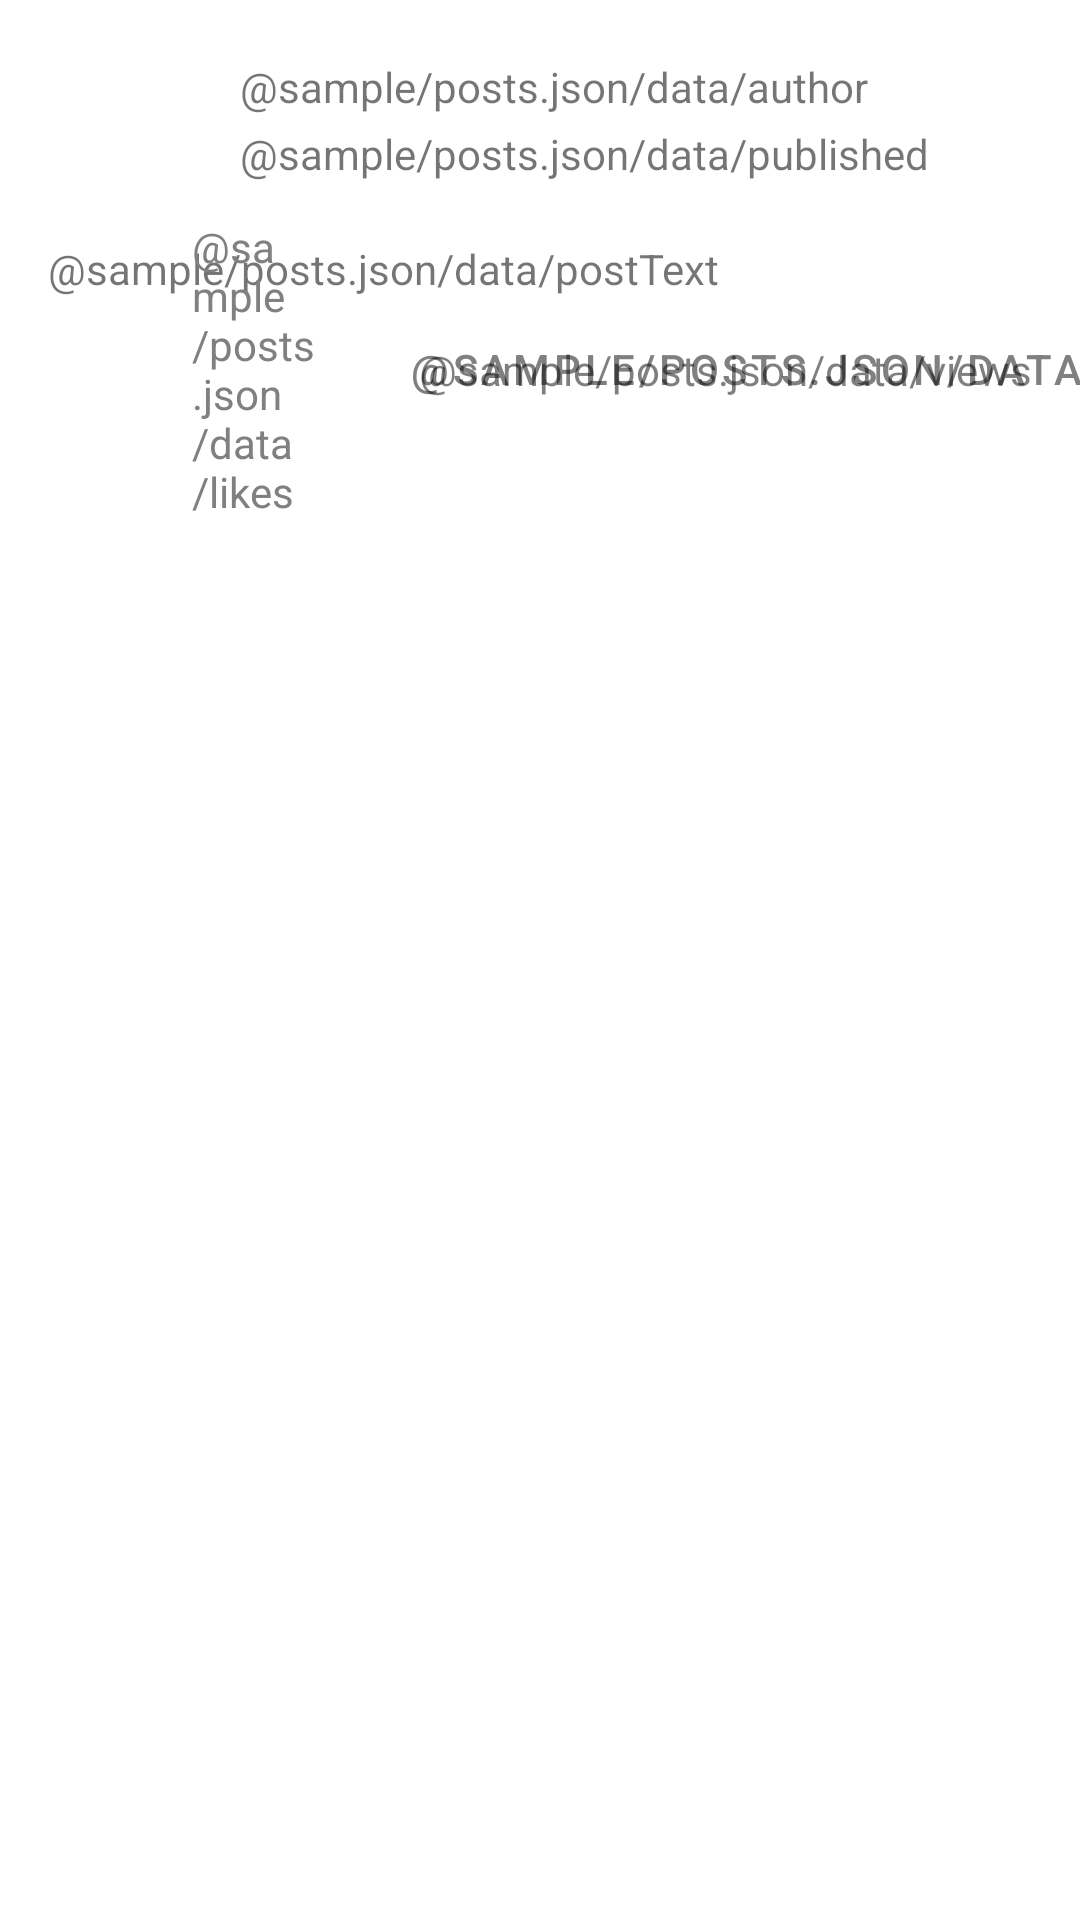

The Android layout XML behind this screen, and the referenced resources:
<!-- AndroidManifest.xml: application theme Theme.Firstapp -->
<!-- res/layout/card_post.xml -->
<?xml version="1.0" encoding="utf-8"?>
<androidx.constraintlayout.widget.ConstraintLayout xmlns:android="http://schemas.android.com/apk/res/android"
    xmlns:app="http://schemas.android.com/apk/res-auto"
    xmlns:tools="http://schemas.android.com/tools"
    android:layout_width="match_parent"
    android:layout_height="match_parent"
    tools:context=".activity.MainActivity">

    <ImageView
        android:id="@+id/imageView"
        android:layout_width="@dimen/posts_avatar_size"
        android:layout_height="@dimen/posts_avatar_size"
        android:layout_marginStart="@dimen/common_spacing"
        android:layout_marginTop="@dimen/common_spacing"
        app:layout_constraintStart_toStartOf="parent"
        app:layout_constraintTop_toTopOf="parent"
        tools:srcCompat="@sample/posts_avatars" />

    <TextView
        android:id="@+id/author"
        android:layout_width="0dp"
        android:layout_height="wrap_content"
        android:layout_marginStart="@dimen/common_spacing"
        android:ellipsize="end"
        android:singleLine="true"
        android:text="@sample/posts.json/data/author"
        app:layout_constraintBottom_toTopOf="@id/published"
        app:layout_constraintEnd_toStartOf="@id/menu"
        app:layout_constraintStart_toEndOf="@id/imageView"
        app:layout_constraintTop_toTopOf="@id/imageView" />

    <TextView
        android:id="@+id/published"
        android:layout_width="wrap_content"
        android:layout_height="wrap_content"
        android:layout_marginStart="@dimen/common_spacing"
        android:text="@sample/posts.json/data/published"
        app:layout_constraintBottom_toBottomOf="@id/imageView"
        app:layout_constraintStart_toEndOf="@id/imageView"
        app:layout_constraintTop_toBottomOf="@id/author" />

st    <Button
        android:id="@+id/menu"
        style="@style/buttons"
        android:layout_width="40dp"
        android:layout_height="40dp"
        android:layout_marginTop="@dimen/common_spacing"
        android:layout_marginEnd="@dimen/common_spacing"
        app:icon="@drawable/ic_baseline_more_vert_24"
        app:layout_constraintEnd_toEndOf="parent"
        app:layout_constraintTop_toTopOf="parent" />


    <androidx.constraintlayout.widget.Guideline
        android:id="@+id/guideline2"
        android:layout_width="wrap_content"
        android:layout_height="wrap_content"
        android:backgroundTint="#00000000"
        android:orientation="horizontal"
        app:layout_constraintTop_toBottomOf="@id/imageView" />

    <TextView
        android:id="@+id/postContent"
        android:layout_width="0dp"
        android:layout_height="wrap_content"
        android:layout_marginStart="@dimen/common_spacing"
        android:layout_marginTop="@dimen/common_spacing"
        android:layout_marginEnd="@dimen/common_spacing"
        android:layout_marginBottom="@dimen/common_spacing"
        android:text="@sample/posts.json/data/postText"
        app:layout_constraintEnd_toEndOf="parent"
        app:layout_constraintStart_toStartOf="parent"
        app:layout_constraintTop_toBottomOf="@id/imageView" />

    <androidx.constraintlayout.widget.Barrier
        android:id="@+id/footer"
        android:layout_width="wrap_content"
        android:layout_height="wrap_content"
        app:barrierDirection="bottom"
        app:constraint_referenced_ids="postContent" />

    <com.google.android.material.button.MaterialButton
        android:id="@+id/likesButton"
        style="@style/Widget.AppTheme.LikeCheckBox"
        android:layout_width="48dp"
        android:layout_height="48dp"
        android:layout_marginStart="@dimen/common_spacing"
        android:checkable="true"
        app:icon="@drawable/ic_like_24dp"
        app:layout_constraintStart_toStartOf="parent"
        app:layout_constraintTop_toBottomOf="@id/postContent" />


    <Button
        android:id="@+id/shareButton"
        style="@style/buttons"
        android:layout_width="wrap_content"
        android:layout_height="48dp"
        android:layout_marginStart="@dimen/common_spacing"
        android:text="@sample/posts.json/data/shares"
        app:icon="@drawable/ic_baseline_share_24"
        app:layout_constraintBottom_toBottomOf="@id/likesButton"
        app:layout_constraintStart_toEndOf="@id/likes"
        app:layout_constraintTop_toTopOf="@id/likesButton" />

    <TextView
        android:id="@+id/likes"
        android:layout_width="48dp"
        android:layout_height="wrap_content"
        android:text="@sample/posts.json/data/likes"
        android:textColor="@color/grey"
        app:layout_constraintBottom_toBottomOf="@id/likesButton"
        app:layout_constraintStart_toEndOf="@id/likesButton"
        app:layout_constraintTop_toTopOf="@id/likesButton" />

    <TextView
        android:id="@+id/views"
        android:layout_width="wrap_content"
        android:layout_height="wrap_content"
        android:layout_marginEnd="@dimen/common_spacing"
        android:text="@sample/posts.json/data/views"
        android:textColor="#80000000"
        app:layout_constraintBottom_toBottomOf="@id/likesButton"
        app:layout_constraintEnd_toEndOf="parent"
        app:layout_constraintTop_toTopOf="@id/likesButton" />

    <ImageView
        android:id="@+id/imageViews"
        android:layout_width="wrap_content"
        android:layout_height="wrap_content"
        android:layout_marginEnd="@dimen/common_spacing"
        app:layout_constraintBottom_toBottomOf="@id/likesButton"
        app:layout_constraintEnd_toStartOf="@id/views"
        app:layout_constraintTop_toTopOf="@id/likesButton"
        app:srcCompat="@drawable/ic_baseline_remove_red_eye_24" />

</androidx.constraintlayout.widget.ConstraintLayout>
<!-- resources referenced by this layout -->
<resources>
  <color name="grey">#808080</color>
  <dimen name="common_spacing">16dp</dimen>
  <dimen name="posts_avatar_size">48dp</dimen>&gt;
  <style name="Widget.AppTheme.LikeCheckBox" parent="Widget.MaterialComponents.Button.TextButton.Icon">
          <item name="iconTint">@color/like_checkbox_tint</item>
      </style>
  <style name="buttons" parent="Widget.MaterialComponents.Button.TextButton.Icon">
          <item name="backgroundTint">@color/white</item>
          <item name="iconTint">@color/grey</item>
          <item name="android:textColor">@color/grey</item>
      </style>
  <style name="Theme.Firstapp" parent="Theme.MaterialComponents.DayNight.DarkActionBar">
          
          <item name="colorPrimary">@color/purple_500</item>
          <item name="colorPrimaryVariant">@color/purple_700</item>
          <item name="colorOnPrimary">@color/white</item>
          
          <item name="colorSecondary">@color/teal_200</item>
          <item name="colorSecondaryVariant">@color/teal_700</item>
          <item name="colorOnSecondary">@color/black</item>
          
          <item name="android:statusBarColor" tools:targetApi="l">?attr/colorPrimaryVariant</item>
          
      </style>
  <color name="white">#FFFFFFFF</color>
  <color name="purple_500">#FF6200EE</color>
  <color name="purple_700">#FF3700B3</color>
  <color name="teal_200">#FF03DAC5</color>
  <color name="teal_700">#FF018786</color>
  <color name="black">#FF000000</color>
</resources>
